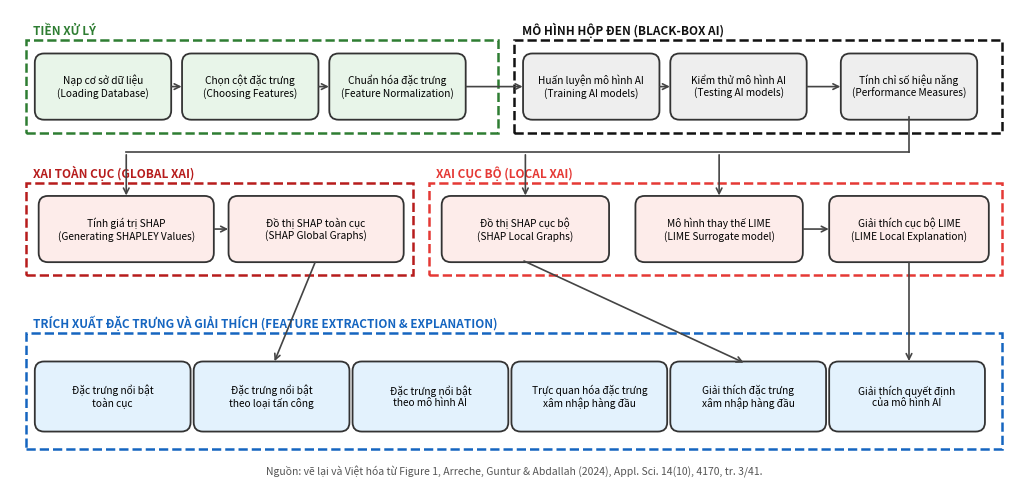

Generate this figure with matplotlib: (Note: this script raises an exception after producing the figure.)
# Hình 3.1 - Vẽ lại Figure 1 (trang 3/41) của Arreche et al. (2024) bằng matplotlib
import matplotlib.pyplot as plt
from matplotlib.patches import FancyBboxPatch

fig, ax = plt.subplots(figsize=(13, 6.2))
ax.set_xlim(0, 13); ax.set_ylim(0, 6.2); ax.axis("off")

def box(x, y, w, h, text, fc="#ffffff", ec="#333333"):
    ax.add_patch(FancyBboxPatch((x, y), w, h, boxstyle="round,pad=0.03,rounding_size=0.12",
                                fc=fc, ec=ec, lw=1.3))
    ax.text(x + w/2, y + h/2, text, ha="center", va="center", fontsize=7.3)

def group(x, y, w, h, label, color):
    ax.add_patch(plt.Rectangle((x, y), w, h, fill=False, ec=color, lw=1.8, ls="--"))
    ax.text(x + 0.1, y + h + 0.07, label, color=color, fontsize=8.5, fontweight="bold")

def arrow(x1, y1, x2, y2):
    ax.annotate("", xy=(x2, y2), xytext=(x1, y1),
                arrowprops=dict(arrowstyle="->", color="#444444", lw=1.2))

# Hàng 1: tiền xử lý + mô hình hộp đen
group(0.2, 4.6, 6.1, 1.2, "TIỀN XỬ LÝ", "#2e7d32")
group(6.5, 4.6, 6.3, 1.2, "MÔ HÌNH HỘP ĐEN (BLACK-BOX AI)", "#111111")
w, h, y = 1.7, 0.8, 4.8
xs = [0.35, 2.25, 4.15, 6.65, 8.55, 10.75]
labels = ["Nạp cơ sở dữ liệu\n(Loading Database)", "Chọn cột đặc trưng\n(Choosing Features)",
          "Chuẩn hóa đặc trưng\n(Feature Normalization)", "Huấn luyện mô hình AI\n(Training AI models)",
          "Kiểm thử mô hình AI\n(Testing AI models)", "Tính chỉ số hiệu năng\n(Performance Measures)"]
fcs = ["#e8f5e9"]*3 + ["#eeeeee"]*3
for x, l, fc in zip(xs, labels, fcs):
    box(x, y, w, h, l, fc)
for i in range(5):
    arrow(xs[i] + w, y + h/2, xs[i+1], y + h/2)

# Hàng 2: XAI toàn cục / cục bộ
group(0.2, 2.75, 5.0, 1.2, "XAI TOÀN CỤC (GLOBAL XAI)", "#b71c1c")
group(5.4, 2.75, 7.4, 1.2, "XAI CỤC BỘ (LOCAL XAI)", "#e53935")
box(0.4, 2.95, 2.2, 0.8, "Tính giá trị SHAP\n(Generating SHAPLEY Values)", "#fdecea")
box(2.85, 2.95, 2.2, 0.8, "Đồ thị SHAP toàn cục\n(SHAP Global Graphs)", "#fdecea")
box(5.6, 2.95, 2.1, 0.8, "Đồ thị SHAP cục bộ\n(SHAP Local Graphs)", "#fdecea")
box(8.1, 2.95, 2.1, 0.8, "Mô hình thay thế LIME\n(LIME Surrogate model)", "#fdecea")
box(10.6, 2.95, 2.0, 0.8, "Giải thích cục bộ LIME\n(LIME Local Explanation)", "#fdecea")
arrow(2.6, 3.35, 2.85, 3.35)   # Shapley -> SHAP global
arrow(10.2, 3.35, 10.6, 3.35)  # LIME surrogate -> LIME local
# Từ "Tính chỉ số hiệu năng" đi xuống một đường chung rồi rẽ tới SHAP và LIME
ax.plot([11.6, 11.6], [4.8, 4.35], color="#444444", lw=1.2)
ax.plot([1.5, 11.6], [4.35, 4.35], color="#444444", lw=1.2)
for xt in (1.5, 6.65, 9.15):
    arrow(xt, 4.35, xt, 3.75)
# Hàng 3: trích xuất đặc trưng & giải thích
group(0.2, 0.5, 12.6, 1.5, "TRÍCH XUẤT ĐẶC TRƯNG VÀ GIẢI THÍCH (FEATURE EXTRACTION & EXPLANATION)", "#1565c0")
labs = ["Đặc trưng nổi bật\ntoàn cục", "Đặc trưng nổi bật\ntheo loại tấn công", "Đặc trưng nổi bật\ntheo mô hình AI",
        "Trực quan hóa đặc trưng\nxâm nhập hàng đầu", "Giải thích đặc trưng\nxâm nhập hàng đầu", "Giải thích quyết định\ncủa mô hình AI"]
xx = [0.35, 2.4, 4.45, 6.5, 8.55, 10.6]
for x, l in zip(xx, labs):
    box(x, 0.75, 1.95, 0.85, l, "#e3f2fd")
arrow(3.95, 2.95, 3.4, 1.6)   # SHAP toàn cục -> trích xuất
arrow(6.6, 2.95, 9.5, 1.6)   # SHAP/LIME cục bộ -> giải thích
arrow(11.6, 2.95, 11.6, 1.6)

ax.text(6.5, 0.15, "Nguồn: vẽ lại và Việt hóa từ Figure 1, Arreche, Guntur & Abdallah (2024), Appl. Sci. 14(10), 4170, tr. 3/41.",
        ha="center", fontsize=7.5, color="#555555")
plt.savefig("../Hinh_3_1_framework.png", dpi=200, bbox_inches="tight")
